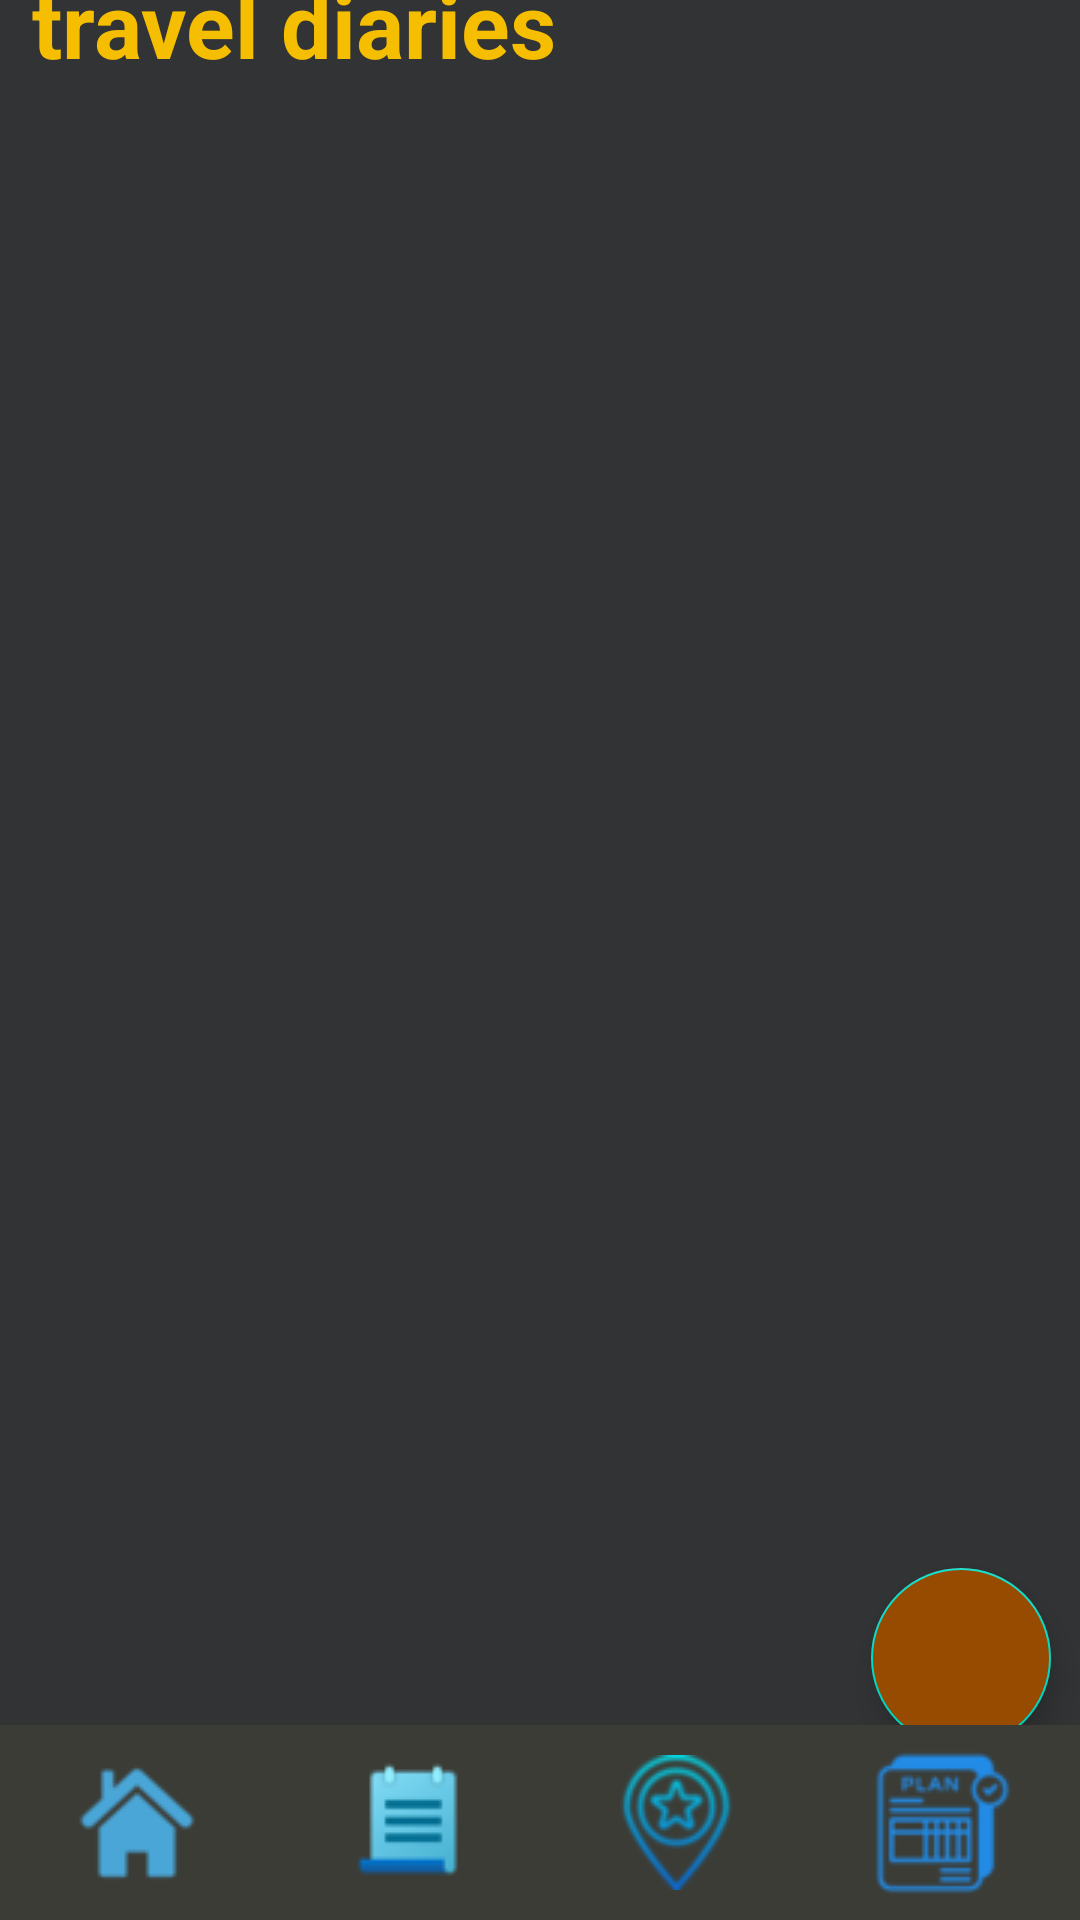

Layout XML and referenced resources for this Android screen:
<!-- AndroidManifest.xml: application theme Theme.SevenSisters -->
<!-- res/layout/activity_blog.xml -->
<?xml version="1.0" encoding="utf-8"?>
<androidx.constraintlayout.widget.ConstraintLayout xmlns:android="http://schemas.android.com/apk/res/android"
    xmlns:app="http://schemas.android.com/apk/res-auto"
    xmlns:tools="http://schemas.android.com/tools"
    android:layout_width="match_parent"
    android:layout_height="match_parent"
    android:background="#323334"
    tools:context=".BlogActivity">

    <TextView
        android:id="@+id/textView6"
        android:layout_width="wrap_content"
        android:layout_height="wrap_content"
        android:layout_marginBottom="25dp"
        android:text="travel diaries"
        android:textColor="#F6BE00"
        android:textSize="30sp"
        android:textStyle="bold"
        app:layout_constraintBottom_toTopOf="@+id/blog_frame"
        app:layout_constraintEnd_toEndOf="parent"
        app:layout_constraintHorizontal_bias="0.058"
        app:layout_constraintStart_toStartOf="parent"
        app:layout_constraintTop_toTopOf="parent"
        app:layout_constraintVertical_bias="1.0" />

    <FrameLayout
        android:id="@+id/blog_frame"
        android:layout_width="410dp"
        android:layout_height="570dp"
        android:layout_marginLeft="10dp"
        android:foregroundGravity="center"
        android:layout_marginTop="100dp"
        app:layout_constraintBottom_toTopOf="@+id/include"
        app:layout_constraintEnd_toEndOf="parent"
        app:layout_constraintStart_toStartOf="parent"
        app:layout_constraintTop_toTopOf="parent">

        <ListView
            android:id="@+id/blog_list"
            android:layout_width="356dp"
            android:layout_height="544dp"
            android:layout_gravity="center"
            android:foregroundGravity="bottom"></ListView>

        <com.google.android.material.floatingactionbutton.FloatingActionButton
            android:id="@+id/add_blog_button"
            android:layout_width="60dp"
            android:layout_height="60dp"
            android:layout_gravity="bottom|right"
            android:layout_marginRight="40dp"
            android:layout_marginBottom="40dp"
            android:backgroundTint="#964B00"
            android:src="@drawable/action_add" />




    </FrameLayout>

    <include
        android:id="@+id/include"
        layout="@layout/taskbar"
        android:layout_width="match_parent"
        android:layout_height="65dp"
        app:layout_constraintBottom_toBottomOf="parent"
        app:layout_constraintEnd_toEndOf="parent"
        app:layout_constraintStart_toStartOf="parent" />

</androidx.constraintlayout.widget.ConstraintLayout>
<!-- res/layout/taskbar.xml (included above) -->
<?xml version="1.0" encoding="utf-8"?>
<androidx.constraintlayout.widget.ConstraintLayout xmlns:android="http://schemas.android.com/apk/res/android"
    android:layout_width="match_parent"
    android:layout_height="match_parent"
    android:background="#3B3C36"
    xmlns:app="http://schemas.android.com/apk/res-auto">
    <LinearLayout
        android:id="@+id/task_bar"
        android:layout_width="match_parent"
        android:layout_height="65dp"
        android:background="@drawable/shadow"
        android:orientation="horizontal"
        app:layout_constraintBottom_toBottomOf="parent"
        app:layout_constraintEnd_toEndOf="parent"
        app:layout_constraintStart_toStartOf="parent">

        <ImageButton
            android:id="@+id/home_icon"
            android:layout_width="80dp"
            android:layout_height="match_parent"
            android:layout_weight="1"
            android:backgroundTint="#3B3C36"
            android:focusable="false"
            android:focusableInTouchMode="false"
            android:background="@color/white"
            android:contentDescription="@string/home_button"
            app:srcCompat="@drawable/home_icon" />

        <ImageButton
            android:id="@+id/blog_icon"
            android:layout_width="80dp"
            android:layout_height="match_parent"
            android:layout_weight="1"
            android:backgroundTint="#3B3C36"
            android:focusableInTouchMode="false"
            android:background="@color/white"
            android:contentDescription="@string/profile_info"
            app:srcCompat="@drawable/blog_icon" />

        <ImageButton
            android:id="@+id/discover_icon"
            android:layout_width="75dp"
            android:backgroundTint="#3B3C36"
            android:layout_height="match_parent"
            android:layout_weight="1"
            android:scaleType="center"
            android:focusable="false"
            android:background="@color/white"
            android:focusableInTouchMode="false"
            android:contentDescription="@string/discover"
            app:srcCompat="@drawable/discover" />

        <ImageButton
            android:id="@+id/add_trip_icon"
            android:layout_width="80dp"
            android:layout_height="match_parent"
            android:layout_weight="1"
            android:focusable="false"
            android:backgroundTint="#3B3C36"
            android:focusableInTouchMode="false"
            android:background="@color/white"
            android:contentDescription="@string/add_trip"
            app:srcCompat="@drawable/plan_trip" />
    </LinearLayout>

</androidx.constraintlayout.widget.ConstraintLayout>
<!-- resources referenced by this layout -->
<resources>
  <!-- drawable blog_icon: jpeg bitmap (drawable, 17698 bytes) -->
  <!-- drawable discover: png bitmap (drawable, 3146 bytes) -->
  <!-- drawable home_icon: png bitmap (drawable, 7117 bytes) -->
  <!-- drawable plan_trip: png bitmap (drawable, 2995 bytes) -->
  <!-- drawable shadow: png bitmap (drawable, 9976 bytes) -->
  <string name="add_trip">Add Trip</string>
  <string name="discover">Discover</string>
  <string name="home_button">HomeButton</string>
  <string name="profile_info">ProfileInfo</string>
  <style name="Theme.SevenSisters" parent="Theme.MaterialComponents.DayNight.DarkActionBar">
          
          <item name="colorPrimary">@color/purple_500</item>
          <item name="colorPrimaryVariant">@color/purple_700</item>
          <item name="colorOnPrimary">@color/white</item>
          
          <item name="colorSecondary">@color/teal_200</item>
          <item name="colorSecondaryVariant">@color/teal_700</item>
          <item name="colorOnSecondary">@color/black</item>
          
          <item name="android:statusBarColor" tools:targetApi="l">?attr/colorPrimaryVariant</item>
          
      </style>
  <!-- not gathered from this repository: default colours our renderer supplied (Android Studio template values) -->
  <color name="purple_500">#FF6200EE</color>
  <color name="purple_700">#FF3700B3</color>
  <color name="teal_200">#FF03DAC5</color>
  <color name="teal_700">#FF018786</color>
  <color name="black">#FF000000</color>
  <color name="white">#FFFFFFFF</color>
</resources>
